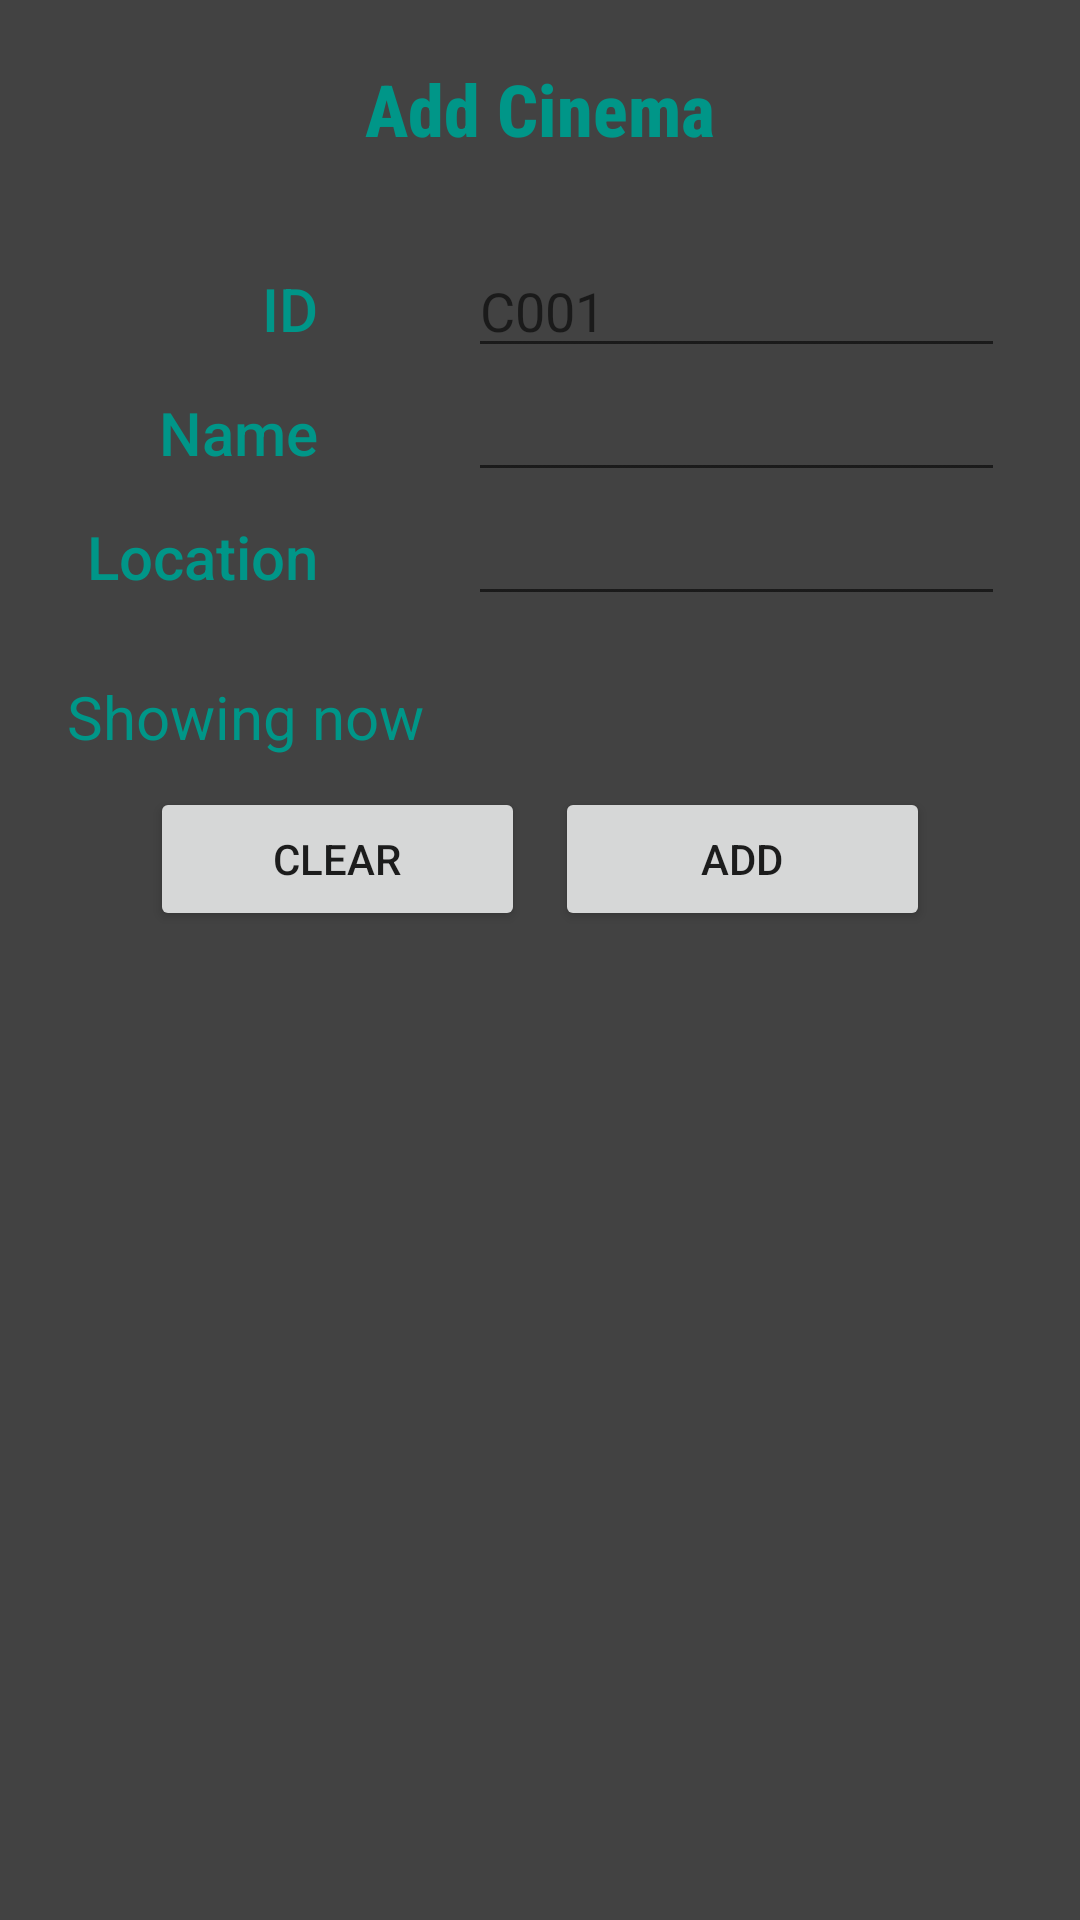

Layout XML and referenced resources for this Android screen:
<!-- AndroidManifest.xml: application theme Theme.MovieBuddy -->
<!-- res/layout/fragment_add_cinema.xml -->
<?xml version="1.0" encoding="utf-8"?>
<FrameLayout xmlns:android="http://schemas.android.com/apk/res/android"
    xmlns:tools="http://schemas.android.com/tools"
    xmlns:app="http://schemas.android.com/android"
    xmlns:bind="http://schemas.android.com/tools"
    android:layout_width="match_parent"
    android:layout_height="match_parent"
    tools:context=".ui.addcinema.AddCinema"
    android:background="#424242">
    <LinearLayout
        android:layout_width="wrap_content"
        android:layout_height="wrap_content"
        android:orientation="vertical">
    <TableLayout
        android:layout_width="match_parent"
        android:layout_height="match_parent"
        android:layout_marginLeft = "25dp"
        android:layout_marginRight = "25dp">

        <TextView
            android:id="@+id/textView2"
            android:layout_width="wrap_content"
            android:layout_height="wrap_content"
            android:fontFamily="@+string/heading2"
            android:text="Add Cinema"
            android:layout_marginTop="20dp"
            android:textColor="#009688"
            android:textSize="24sp"
            android:textStyle="bold"
            android:gravity="center"/>

        <TextView
            android:layout_width="match_parent"
            android:layout_height="wrap_content"
            android:id="@+id/response" />

        <TableRow
            android:layout_width="match_parent"
            android:layout_height="match_parent"
            android:layout_marginTop = "10dp">

            <TextView
                android:id="@+id/textView3"
                android:layout_width="112dp"
                android:layout_height="wrap_content"
                android:layout_marginRight="50dp"
                android:layout_weight="2"
                android:fontFamily="@+string/heading3"
                android:gravity="right"
                android:text="ID"
                android:textColor="#009688"
                android:textSize="20sp" />

            <EditText
                android:id="@+id/idTxt"
                android:layout_weight="2"
                android:ems="10"
                android:hint="C001"
                android:inputType="textPersonName"
                android:textColor="#DEFFFFFF" />
        </TableRow>

        <TableRow>

            <TextView
                android:id="@+id/textView5"
                android:layout_width="wrap_content"
                android:layout_height="wrap_content"
                android:fontFamily="@+string/heading3"
                android:text="Name"
                android:textColor="#009688"
                android:textSize="20sp"
                android:layout_weight="2"
                android:gravity="right"
                android:layout_marginRight = "50dp"/>
            <EditText
                android:id="@+id/nameTxt"
                android:ems="10"
                android:inputType="textPersonName"
                android:textColor="#DEFFFFFF"
                android:layout_weight="2" />
        </TableRow>
        <TableRow>
            <TextView
                android:id="@+id/textView6"
                android:layout_width="wrap_content"
                android:layout_height="wrap_content"
                android:fontFamily="@+string/heading3"
                android:text="Location"
                android:textColor="#009688"
                android:textSize="20sp"
                android:layout_weight="2"
                android:gravity="right"
                android:layout_marginRight = "50dp"/>
            <EditText
                android:id="@+id/location"
                android:ems="10"
                android:inputType="textPersonName"
                android:textColor="#DEFFFFFF"
                android:layout_weight="2"/>
        </TableRow>

    </TableLayout>


            <LinearLayout
                android:layout_width="match_parent"
                android:layout_height="wrap_content"
                android:layout_gravity="center"
                android:orientation="vertical"
                android:layout_weight="1"

                android:layout_marginTop="20dp"
                android:layout_marginLeft="15dp"
                android:layout_marginRight="0dp">
                <TextView
                    android:id="@+id/textView"
                    android:layout_width="wrap_content"
                    android:layout_height="wrap_content"
                    android:textColor="#009688"
                    android:textSize="20sp"
                    android:layout_weight="0"
                    android:text="Showing now"
                    android:layout_marginBottom="10dp"/>
                <ListView
                    android:id="@+id/moviedaterec"
                    android:layout_width="wrap_content"
                    android:layout_height="0dp"
                    android:layout_weight="1"
                    android:drawSelectorOnTop="false"
                    android:fontFamily="@+string/heading3"
                    android:textColor="#009688"
                    android:textSize="20px"

                    >


                </ListView>
            </LinearLayout>

        
        <LinearLayout
            android:layout_width="match_parent"
            android:layout_height="wrap_content"
            android:orientation="horizontal"
            android:layout_marginLeft="50dp"
            android:layout_marginRight="50dp"

            android:layout_marginBottom="100dp">


        <Button
                android:id="@+id/clearCinemaBtn"
                android:layout_width="200dp"
                android:layout_height="wrap_content"
                android:layout_weight="1"
                android:text="Clear"
                android:layout_marginRight="10dp"/>


            <Button
                android:id="@+id/addCinemaBtn"
                android:layout_width="200dp"
                android:layout_height="wrap_content"
                android:layout_weight="1"
                android:text="Add" />

        </LinearLayout>
    </LinearLayout>
</FrameLayout>
<!-- resources referenced by this layout -->
<resources>
  <string name="heading2">sans-serif-condensed-medium</string>
  <string name="heading3">sans-serif-medium</string>
  <style name="Theme.MovieBuddy" parent="Theme.MaterialComponents.DayNight.DarkActionBar">
          
          <item name="colorPrimary">@color/purple_500</item>
          <item name="colorPrimaryVariant">@color/purple_700</item>
          <item name="colorOnPrimary">@color/white</item>
          
          <item name="colorSecondary">@color/teal_200</item>
          <item name="colorSecondaryVariant">@color/teal_700</item>
          <item name="colorOnSecondary">@color/black</item>
          
          <item name="android:statusBarColor">?attr/colorPrimaryVariant</item>
          
      </style>
  <!-- not gathered from this repository: default colours our renderer supplied (Android Studio template values) -->
  <color name="purple_500">#FF6200EE</color>
  <color name="purple_700">#FF3700B3</color>
  <color name="teal_200">#FF03DAC5</color>
  <color name="teal_700">#FF018786</color>
  <color name="black">#FF000000</color>
  <color name="white">#FFFFFFFF</color>
</resources>
